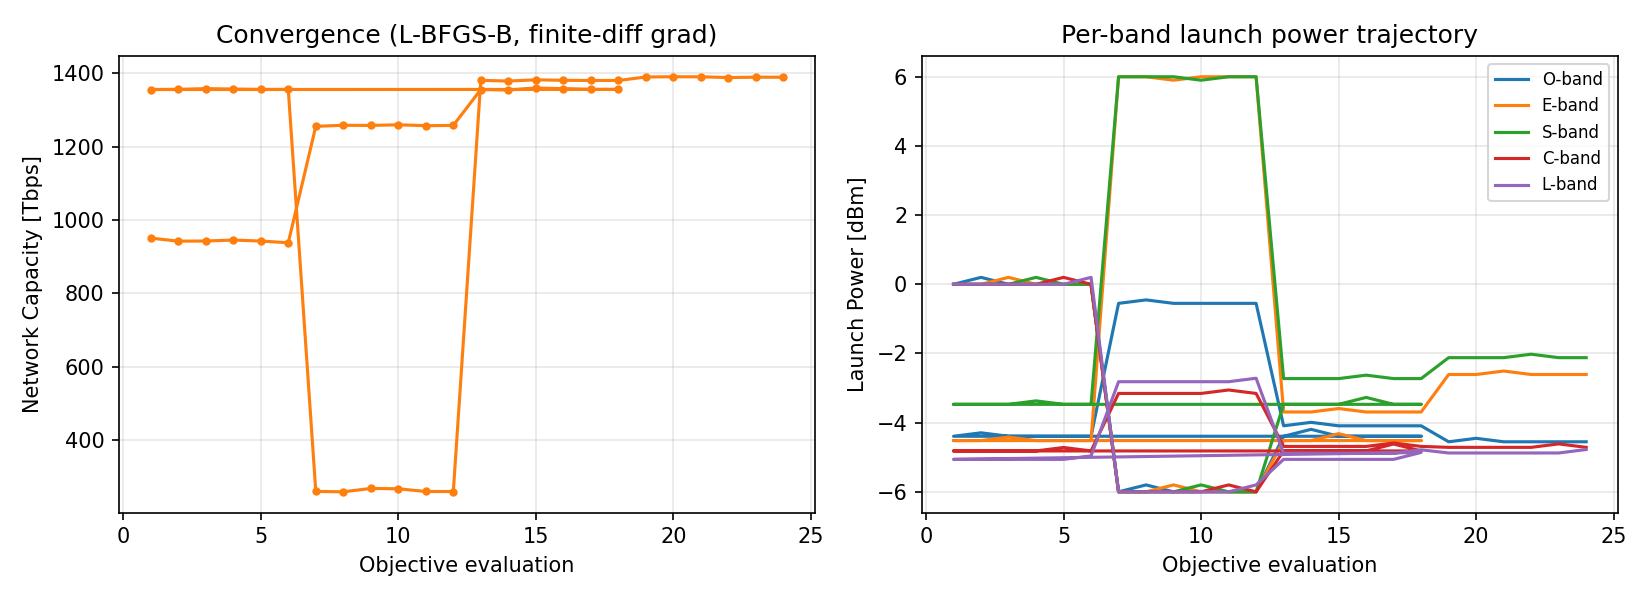

Data behind this chart, as committed beside it:
topology, rwa_key, band_selection, band, power_dBm, snr_band_dB, total_capacity_Tbps, objective, snr_metric, power_limit_dBm, span_length_km, n_evals, success, time_s
NSFNET, kSP-FF OESCL RWA, OESCL, O, -4.553, -1.314, 1390, capacity, mean_linear_dB, , 80.0, 42, True, 40519
NSFNET, kSP-FF OESCL RWA, OESCL, E, -2.608, 4.557, 1390, capacity, mean_linear_dB, , 80.0, 42, True, 40519
NSFNET, kSP-FF OESCL RWA, OESCL, S, -2.121, 7.656, 1390, capacity, mean_linear_dB, , 80.0, 42, True, 40519
NSFNET, kSP-FF OESCL RWA, OESCL, C, -4.714, 11.42, 1390, capacity, mean_linear_dB, , 80.0, 42, True, 40519
NSFNET, kSP-FF OESCL RWA, OESCL, L, -4.877, 13, 1390, capacity, mean_linear_dB, , 80.0, 42, True, 40519
